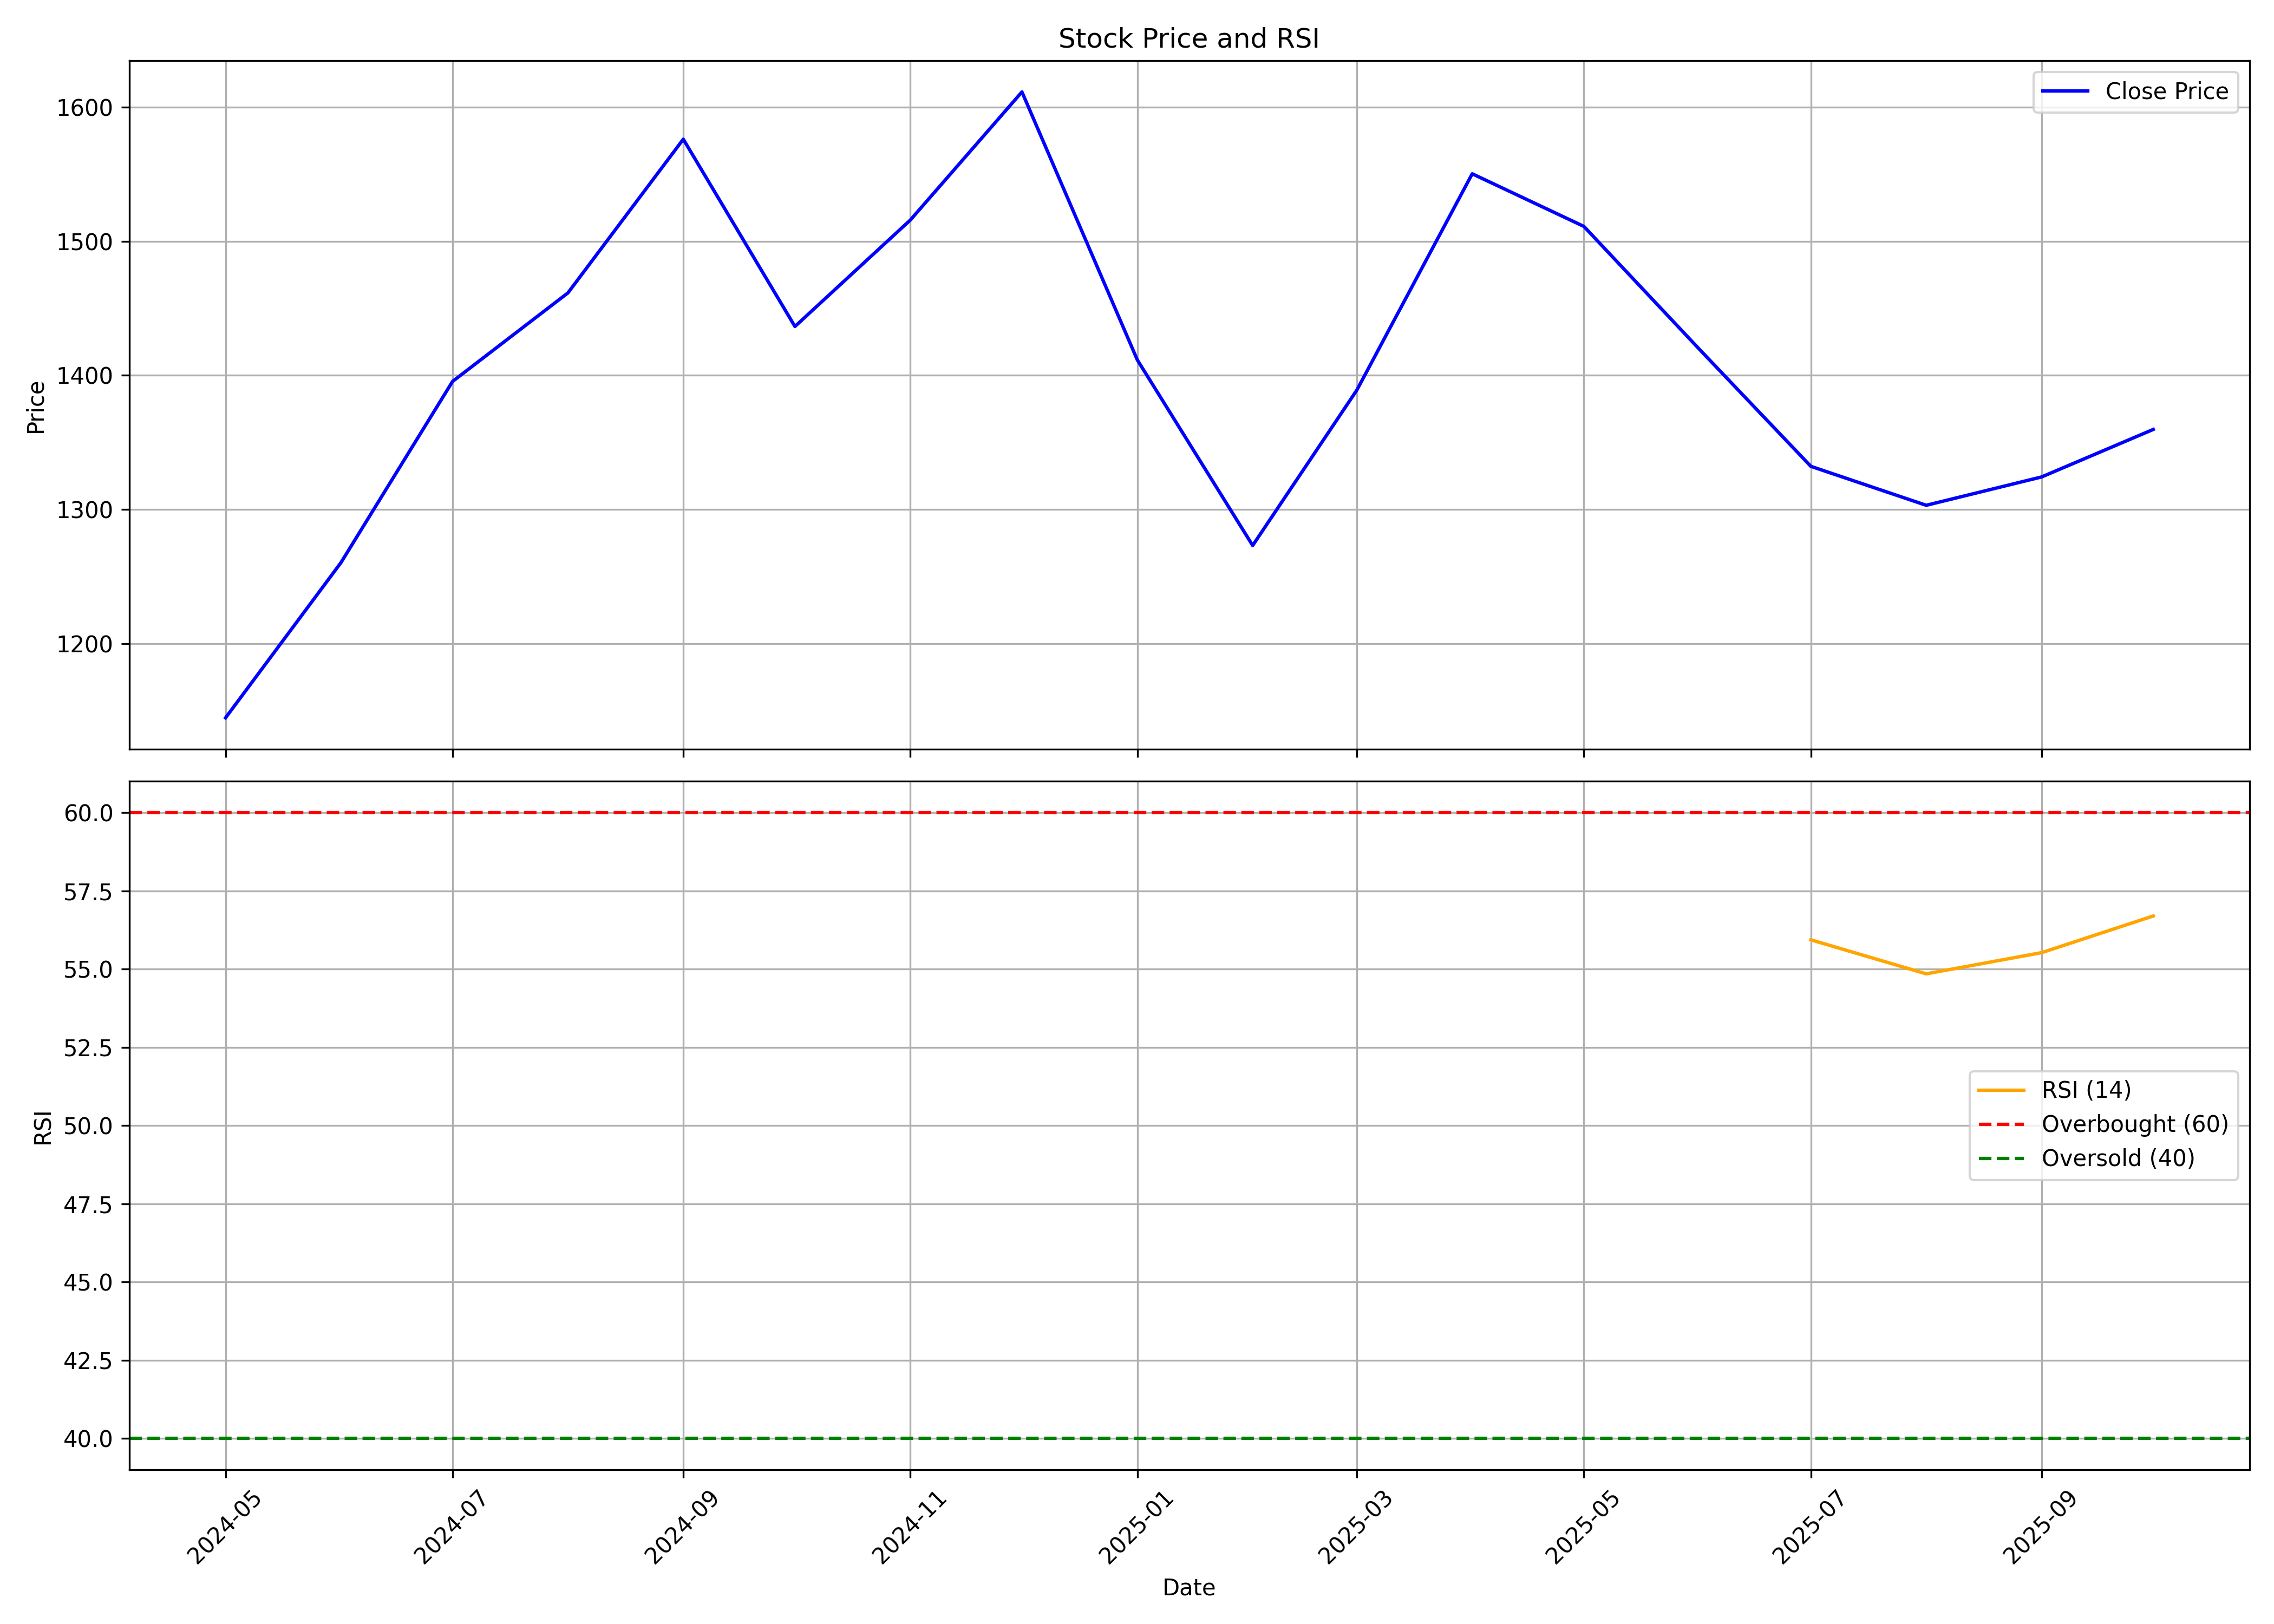

The data file committed next to this chart (first rows):
, date, symbol, open, high, low, close, volume, rsi
0, 2024-05-01, UNITDSPR, 1165, 1166, 1139, 1145, 2967286, 
1, 2024-06-01, UNITDSPR, 1159, 1318, 1122, 1260, 24684755, 
2, 2024-07-01, UNITDSPR, 1245, 1432, 1234, 1395, 28147652, 
3, 2024-08-01, UNITDSPR, 1399, 1471, 1371, 1461, 17504406, 
4, 2024-09-01, UNITDSPR, 1472, 1633, 1441, 1576, 19206137, 
5, 2024-10-01, UNITDSPR, 1576, 1600, 1414, 1436, 14128186, 
6, 2024-11-01, UNITDSPR, 1455, 1530, 1406, 1516, 14099429, 
7, 2024-12-01, UNITDSPR, 1529, 1651, 1455, 1611, 17841725, 
8, 2025-01-01, UNITDSPR, 1615, 1685, 1350, 1412, 21177115, 
9, 2025-02-01, UNITDSPR, 1412, 1496, 1265, 1273, 14464313, 
10, 2025-03-01, UNITDSPR, 1264, 1408, 1260, 1389, 11286670, 
11, 2025-04-01, UNITDSPR, 1396, 1595, 1352, 1550, 13241943, 
12, 2025-05-01, UNITDSPR, 1555, 1606, 1490, 1511, 17945473, 
13, 2025-06-01, UNITDSPR, 1511, 1635, 1407, 1420, 39923519, 
14, 2025-07-01, UNITDSPR, 1423, 1425, 1291, 1332, 24700674, 55.94
15, 2025-08-01, UNITDSPR, 1328, 1341, 1272, 1303, 23050531, 54.85
16, 2025-09-01, UNITDSPR, 1311, 1364, 1291, 1324, 21464354, 55.53
17, 2025-10-01, UNITDSPR, 1334, 1376, 1300, 1360, 9302225, 56.7
